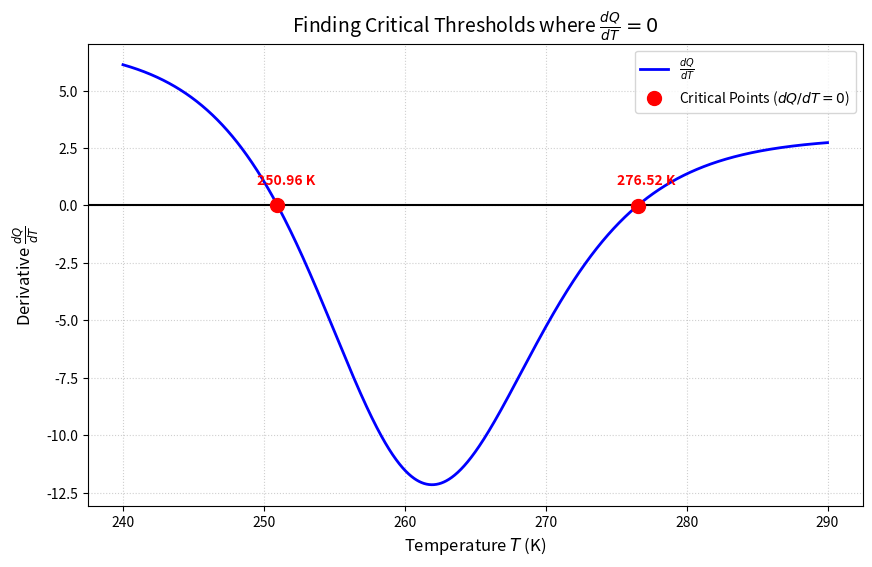

Here is the Python script that generated this plot:
import numpy as np
import matplotlib.pyplot as plt

# 1. Constants from your image
A_tilde = -367.58
B = 2.09
T_mid = 265
width = 10

# 2. Define functions
def albedo(T):
    return 0.5 - 0.2 * np.tanh((T - T_mid) / width)

def albedo_prime(T):
    # Derivative: -0.2 * (1/10) * sech^2((T-265)/10)
    return -0.2 * (1/width) * (1 / np.cosh((T - T_mid) / width)**2)

def dQ_dT(T):
    u = A_tilde + B * T
    v = 1 - albedo(T)
    u_prime = B
    v_prime = -albedo_prime(T)
    return (u_prime * v - u * v_prime) / (v**2)

# 3. Generate data
T_range = np.linspace(240, 290, 2000)
dq_vals = dQ_dT(T_range)

# 4. Find the intersection points (roots) where the curve crosses y=0
# We look for where the sign flips from positive to negative (or vice versa)
idx = np.where(np.diff(np.sign(dq_vals)))[0]
root_temps = T_range[idx]
root_values = dq_vals[idx]

# 5. Plotting
plt.figure(figsize=(10, 6))

# Plot the main curve and the zero line
plt.plot(T_range, dq_vals, label=r'$\frac{dQ}{dT}$', color='blue', linewidth=2)
plt.axhline(0, color='black', linestyle='-', linewidth=1.5)

# PLOT THE INTERSECTIONS IN RED
plt.plot(root_temps, root_values, 'ro', markersize=10, label='Critical Points ($dQ/dT=0$)')

# Annotate the red dots with their T values
for T_val in root_temps:
    plt.annotate(f'{T_val:.2f} K', (T_val, 0), xytext=(-15, 15), 
                 textcoords='offset points', color='red', fontweight='bold')

plt.title(r'Finding Critical Thresholds where $\frac{dQ}{dT} = 0$', fontsize=14)
plt.xlabel('Temperature $T$ (K)', fontsize=12)
plt.ylabel(r'Derivative $\frac{dQ}{dT}$', fontsize=12)
plt.grid(True, linestyle=':', alpha=0.6)
plt.legend()

# 6. SAVE AND SHOW
plt.savefig('dq_dt_intersections.png', dpi=300)
print(f"Graph saved! Intersections found at: {root_temps}")
plt.show()
